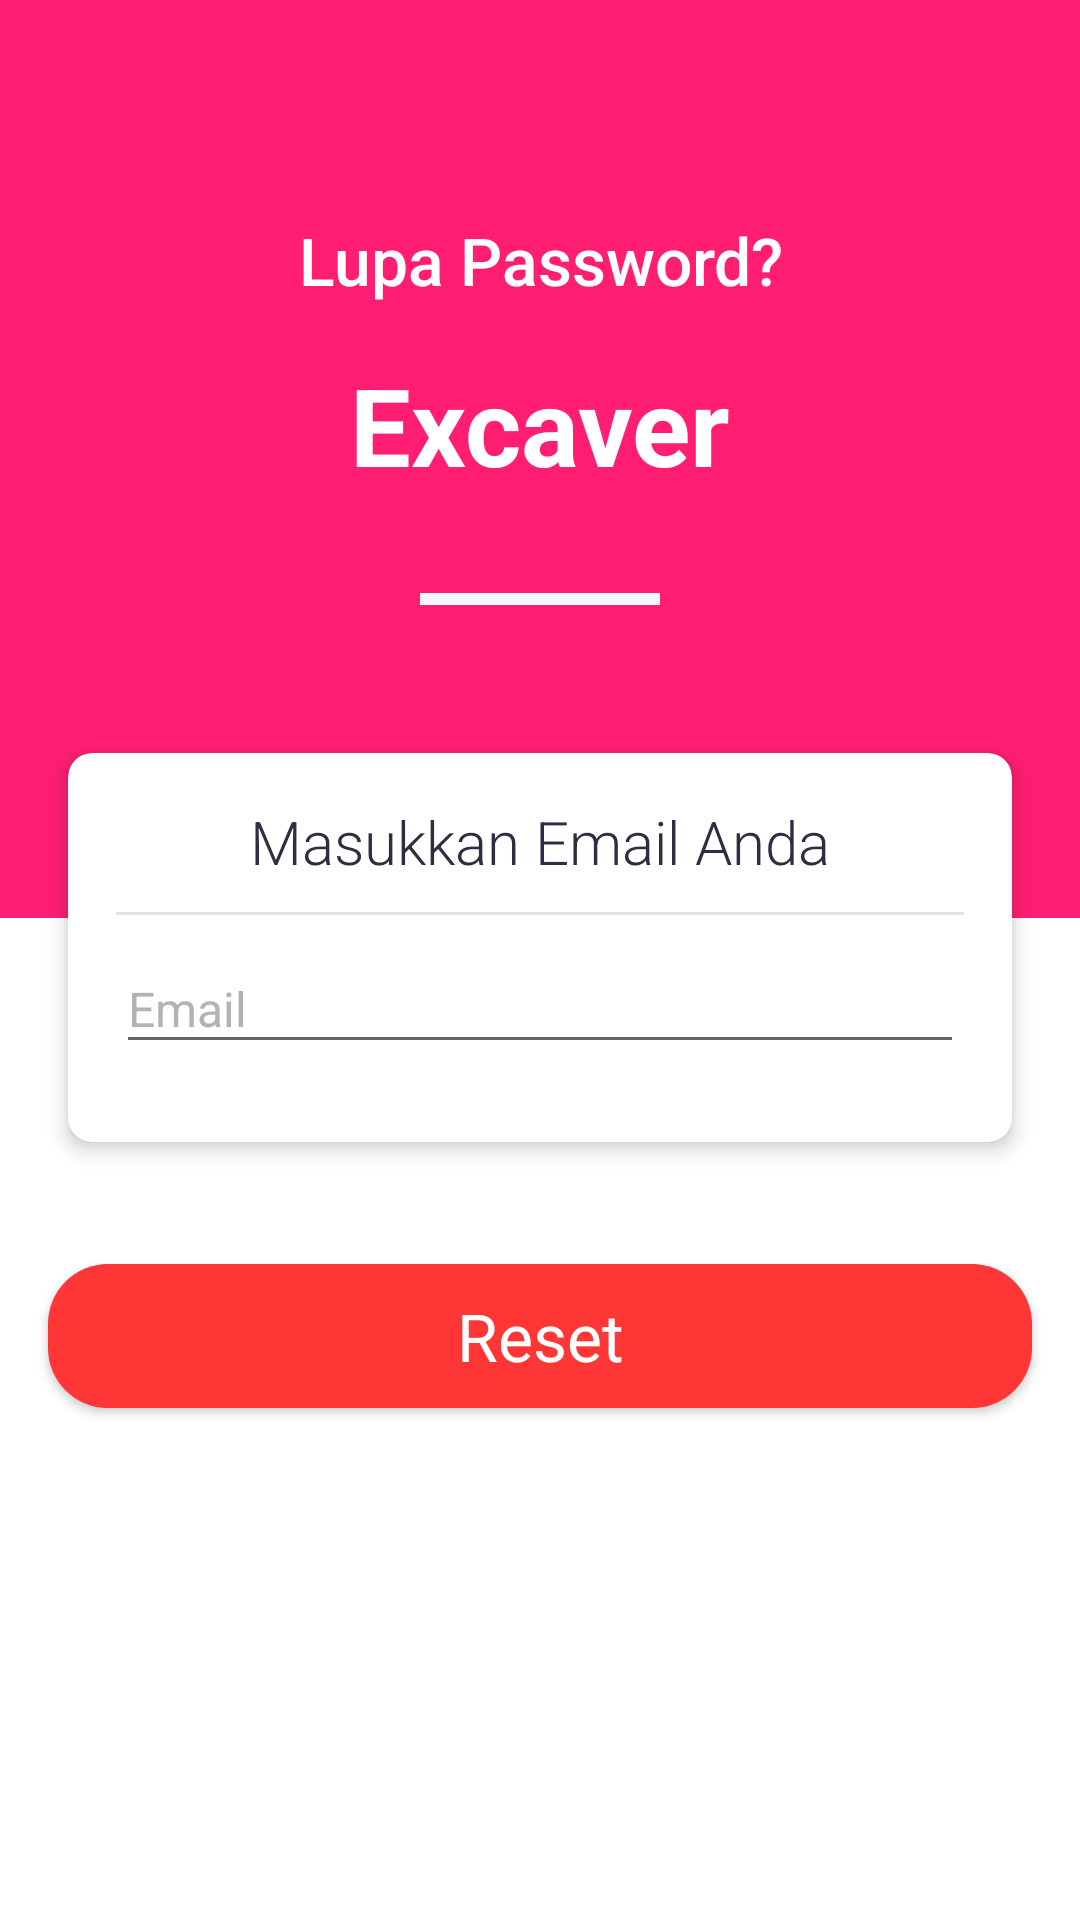

The Android layout XML behind this screen, and the referenced resources:
<!-- AndroidManifest.xml: application theme AppTheme -->
<!-- res/layout/activity_resetpassword.xml -->
<?xml version="1.0" encoding="utf-8"?>
<androidx.coordinatorlayout.widget.CoordinatorLayout xmlns:android="http://schemas.android.com/apk/res/android"
    xmlns:app="http://schemas.android.com/apk/res-auto"
    xmlns:tools="http://schemas.android.com/tools"
    android:layout_width="match_parent"
    android:layout_height="match_parent"
    android:background="#ffffff"
    tools:context=".ActivityResetPassword">


    <com.google.android.material.appbar.AppBarLayout
        android:layout_width="match_parent"
        android:layout_height="wrap_content"
        android:background="#FF1E72"
        android:theme="@style/AppTheme.AppBarOverlay"
        app:elevation="0dp">

        <androidx.appcompat.widget.Toolbar
            android:id="@+id/toolbar"
            android:layout_width="match_parent"
            android:layout_height="?attr/actionBarSize"
            app:popupTheme="@style/AppTheme.PopupOverlay"
            app:theme="@style/AppTheme.Toolbar">

            <RelativeLayout
                android:layout_width="match_parent"
                android:layout_height="wrap_content"
                android:layout_marginRight="16dp">

                <ImageView
                    android:id="@+id/reset_back"
                    android:layout_width="wrap_content"
                    android:layout_height="wrap_content"
                    android:layout_alignParentStart="true"
                    android:layout_alignParentTop="true"
                    android:clickable="true"
                    android:foreground="?attr/selectableItemBackgroundBorderless"
                    android:src="@drawable/ic_back_24dp"
                    android:focusable="true" />

            </RelativeLayout>

        </androidx.appcompat.widget.Toolbar>

    </com.google.android.material.appbar.AppBarLayout>

    <RelativeLayout
        android:layout_width="match_parent"
        android:layout_height="match_parent"
        app:layout_behavior="@string/appbar_scrolling_view_behavior">

        <ScrollView
            android:layout_width="match_parent"
            android:layout_height="wrap_content">

            <LinearLayout
                android:layout_width="match_parent"
                android:layout_height="wrap_content"
                android:orientation="vertical">

                <LinearLayout
                    android:layout_width="match_parent"
                    android:layout_height="250dp"
                    android:background="#FF1E72"
                    android:orientation="vertical">

                    <TextView
                        android:layout_width="match_parent"
                        android:layout_height="wrap_content"
                        android:layout_marginTop="16dp"
                        android:layout_marginBottom="16dp"
                        android:fontFamily="sans-serif-medium"
                        android:text="Lupa Password?"
                        android:textAlignment="center"
                        android:textColor="#FFFFFF"
                        android:textSize="22sp" />

                    <TextView
                        android:layout_width="match_parent"
                        android:layout_height="wrap_content"
                        android:layout_marginBottom="16dp"
                        android:text="Excaver"
                        android:textAlignment="center"
                        android:textColor="#FFFFFF"
                        android:textSize="36sp"
                        android:textStyle="bold"
                        tools:visibility="gone" />

                    <View
                        android:layout_width="80dp"
                        android:layout_height="4dp"
                        android:layout_gravity="center"
                        android:layout_marginTop="16dp"
                        android:background="@color/WhiteGrey" />
                </LinearLayout>

                <androidx.cardview.widget.CardView
                    android:layout_width="match_parent"
                    android:layout_height="wrap_content"
                    android:layout_marginLeft="16dp"
                    android:layout_marginTop="-64dp"
                    android:layout_marginRight="16dp"
                    android:layout_marginBottom="16dp"
                    app:cardCornerRadius="8dp"
                    app:cardElevation="4dp"
                    app:cardUseCompatPadding="true"
                    app:contentPadding="16dp">

                    <LinearLayout
                        android:layout_width="match_parent"
                        android:layout_height="wrap_content"
                        android:layout_marginBottom="10dp"
                        android:orientation="vertical">

                        <TextView
                            android:layout_width="match_parent"
                            android:layout_height="wrap_content"
                            android:layout_marginBottom="10dp"
                            android:fontFamily="sans-serif-light"
                            android:text="Masukkan Email Anda"
                            android:textAlignment="center"
                            android:textColor="@color/SemiBlack2"
                            android:textSize="20sp" />

                        <View
                            android:layout_width="match_parent"
                            android:layout_height="1dp"
                            android:background="?android:attr/listDivider" />

                        <com.google.android.material.textfield.TextInputLayout
                            android:layout_width="match_parent"
                            android:layout_height="wrap_content"
                            android:textColorHint="#FFB3B3B3">

                            <EditText
                                android:id="@+id/reset_email"
                                android:layout_width="match_parent"
                                android:layout_height="match_parent"
                                android:drawableStart="@drawable/ic_email_24dp"
                                android:drawablePadding="16dp"
                                android:hint="Email"
                                android:inputType="text"
                                android:maxLines="1"
                                android:textColor="@android:color/black"
                                android:textSize="16sp" />
                        </com.google.android.material.textfield.TextInputLayout>

                    </LinearLayout>

                </androidx.cardview.widget.CardView>


                <Button
                    android:id="@+id/reset_go"
                    android:layout_width="match_parent"
                    android:layout_height="wrap_content"
                    android:layout_gravity="center"
                    android:layout_margin="16dp"
                    android:background="@drawable/btn_reset"
                    android:clickable="true"
                    android:elevation="2dp"
                    android:focusable="true"
                    android:fontFamily="sans-serif"
                    android:text="Reset"
                    android:textAllCaps="false"
                    android:textColor="#ffffff"
                    android:textSize="22sp" />
            </LinearLayout>


        </ScrollView>

    </RelativeLayout>

</androidx.coordinatorlayout.widget.CoordinatorLayout>
<!-- resources referenced by this layout -->
<resources>
  <color name="SemiBlack2">#2F2E41</color>
  <color name="WhiteGrey">#F6F8F8</color>
  <!-- drawable btn_reset (drawable) -->
  <?xml version="1.0" encoding="utf-8"?>
  <selector xmlns:android="http://schemas.android.com/apk/res/android">
      <item>
          <shape android:shape="rectangle">
              <solid android:color="#FF3636" />
              <corners android:radius="20dp"/>
          </shape>
      </item>
  </selector>
  <style name="AppTheme.AppBarOverlay" parent="ThemeOverlay.AppCompat.Dark.ActionBar" />
  <style name="AppTheme.PopupOverlay" parent="ThemeOverlay.AppCompat.Light" />
  <style name="AppTheme.Toolbar" parent="ThemeOverlay.AppCompat.ActionBar" />
  <style name="AppTheme" parent="Theme.AppCompat.Light.DarkActionBar">
          
          <item name="colorPrimary">@color/colorPrimary</item>
          <item name="colorPrimaryDark">@color/colorPrimaryDark</item>
          <item name="colorAccent">@color/colorAccent</item>
      </style>
  <color name="colorPrimary">#6200EE</color>
  <color name="colorPrimaryDark">#3700B3</color>
  <color name="colorAccent">#03DAC5</color>
</resources>
